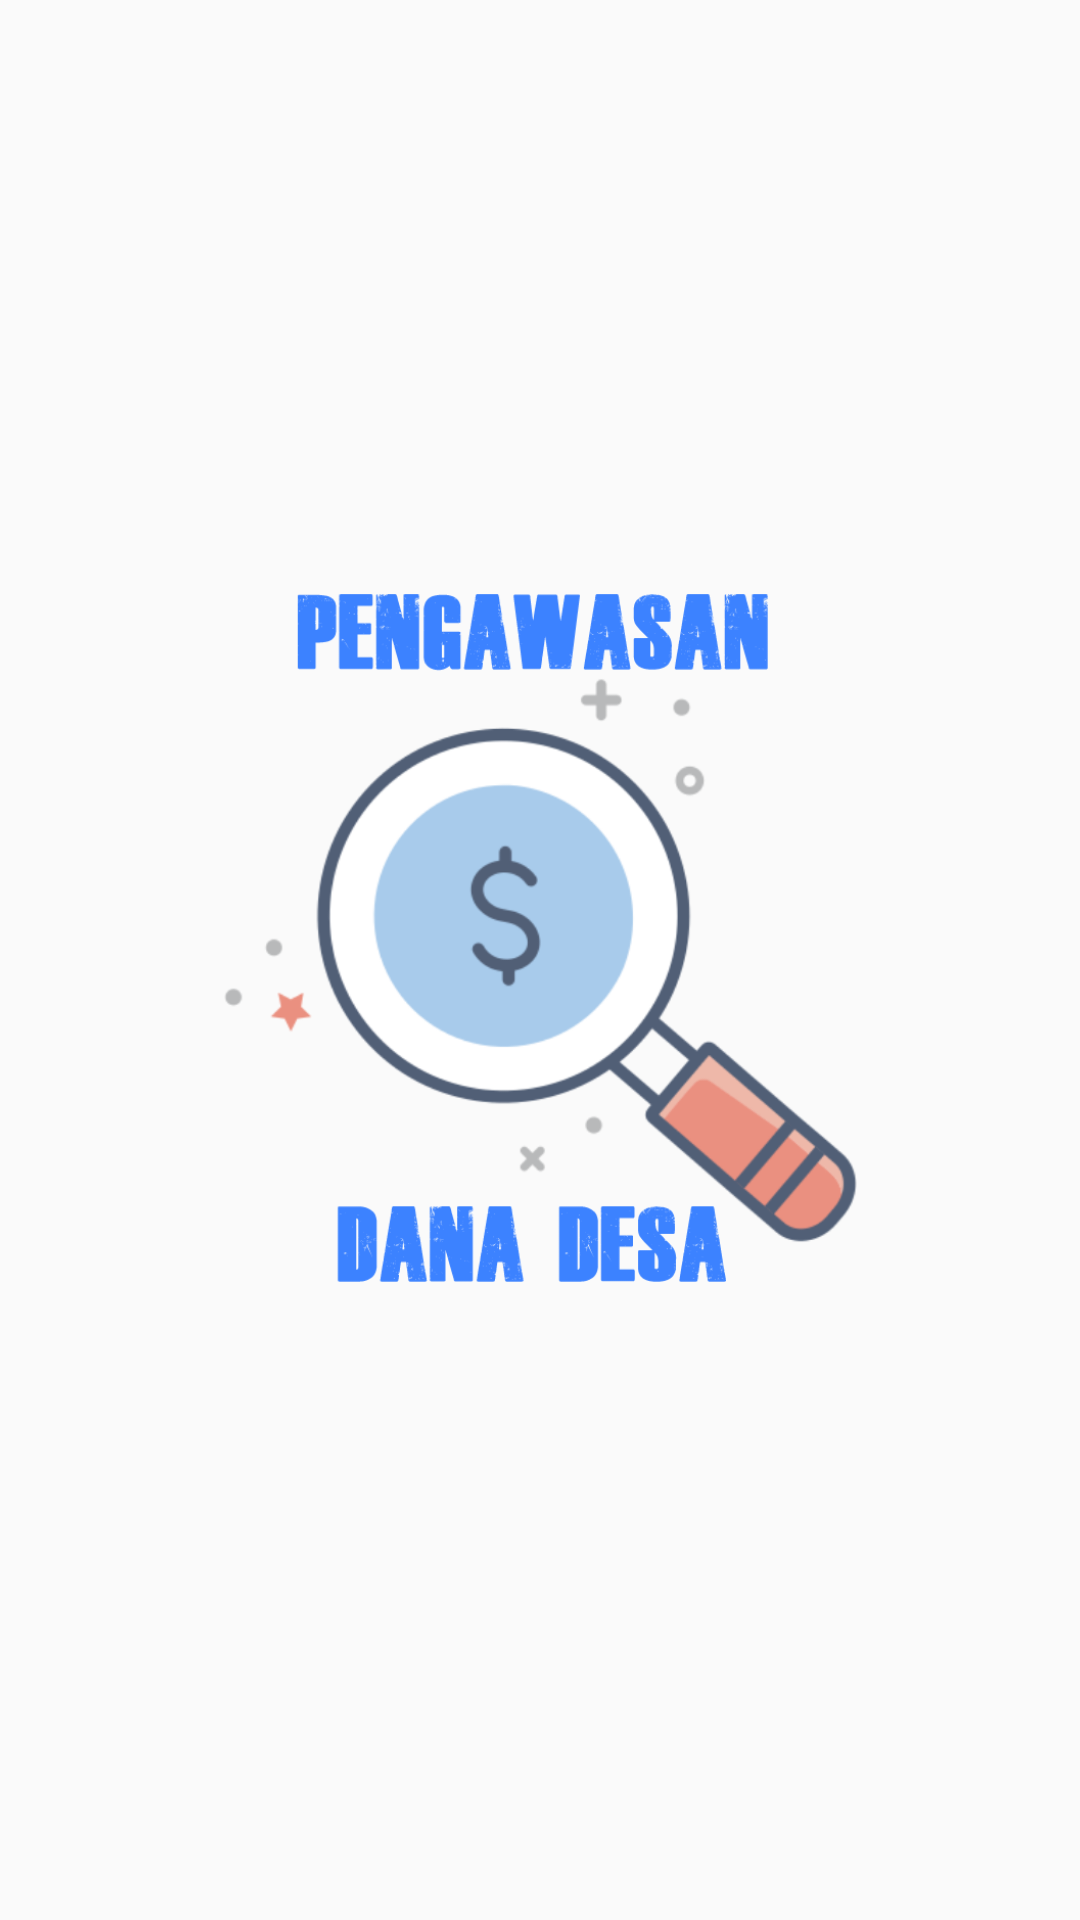

Write the Android layout XML for this screen, with the resource values it uses.
<!-- AndroidManifest.xml: application theme SplashAppTheme -->
<!-- res/layout/activity_splash.xml -->
<?xml version="1.0" encoding="utf-8"?>
<androidx.constraintlayout.widget.ConstraintLayout xmlns:android="http://schemas.android.com/apk/res/android"
    xmlns:app="http://schemas.android.com/apk/res-auto"
    xmlns:tools="http://schemas.android.com/tools"
    android:layout_width="match_parent"
    android:layout_height="match_parent"
    tools:context=".SplashActivity">

    <ImageView
        android:id="@+id/imageView"
        android:layout_width="267dp"
        android:layout_height="248dp"
        android:src="@drawable/logo"
        app:layout_constraintBottom_toBottomOf="parent"
        app:layout_constraintEnd_toEndOf="parent"
        app:layout_constraintStart_toStartOf="parent"
        app:layout_constraintTop_toTopOf="parent" />
</androidx.constraintlayout.widget.ConstraintLayout>
<!-- resources referenced by this layout -->
<resources>
  <!-- drawable logo: png bitmap (drawable-hdpi, 34222 bytes) -->
  <style name="SplashAppTheme" parent="Theme.AppCompat.Light.NoActionBar">
          
          <item name="colorPrimary">@color/colorPrimary</item>
          <item name="colorPrimaryDark">@color/colorPrimaryDark</item>
          <item name="colorAccent">@color/colorAccent</item>
      </style>
  <color name="colorPrimary">#008577</color>
  <color name="colorPrimaryDark">#00574B</color>
  <color name="colorAccent">#3C82FF</color>
</resources>
